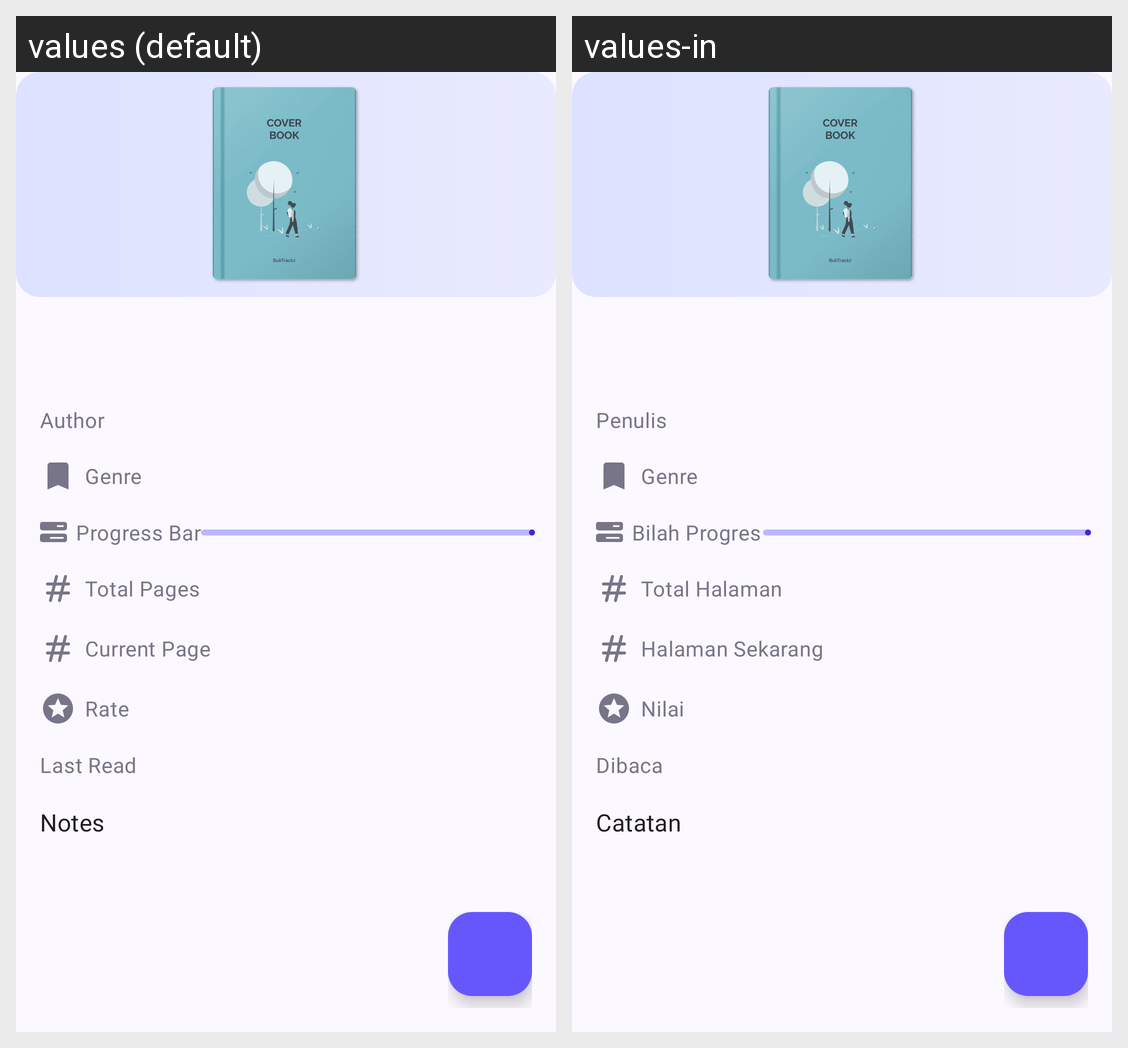

Locale-by-locale string values for the Android screen shown in this grid:
Android screen res/layout/fragment_detail_book.xml rendered under 2 locales, left to right: values (default), values-in. Device: Nexus 5 (rendered at 1080×1920; each locale shown at half size, 540×960, under a caption strip naming it); theme Theme.BukTrackz.
Strings drawn on this screen, with the default value and each locale's value (text and hints the layout hard-codes, and strings that could not be matched under every locale, appear in the picture but are not listed):

author_hint
  values: Author
  values-in: Penulis

genre
  values: Genre
  values-in: Genre

progress_text
  values: Progress Bar
  values-in: Bilah Progres

total_pages_hint
  values: Total Pages
  values-in: Total Halaman

current_page_hint
  values: Current Page
  values-in: Halaman Sekarang

rate_hint
  values: Rate
  values-in: Nilai

last_read_hint
  values: Last Read
  values-in: Dibaca

notes_text
  values: Notes
  values-in: Catatan
